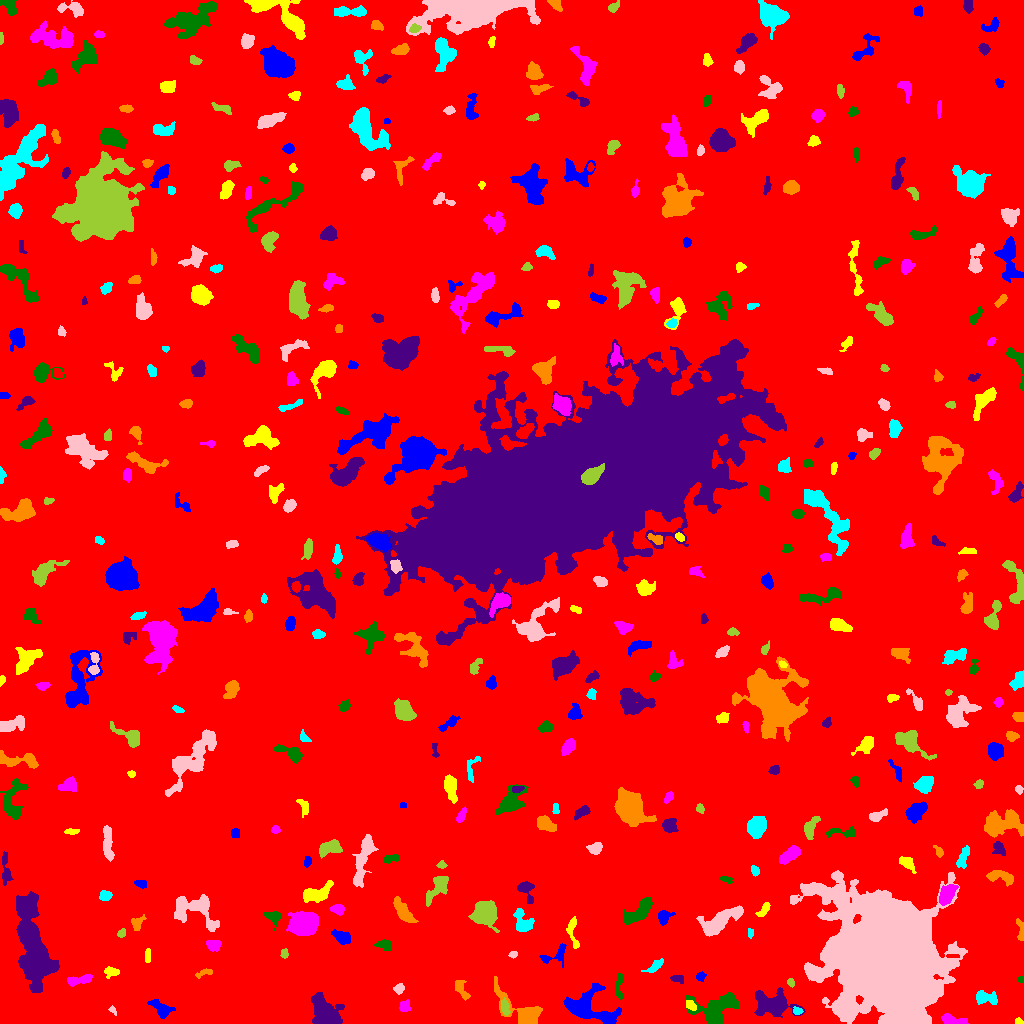

The file beside this chart, header and first rows:
ID, X, Y, A, B, theta, total_flux, mu_max, mu_median, mu_mean, R_fwhm, R_e, R10, R90, x_start, x_end, y_start, y_end, area, greylevel
0, 505.9, 515.8, 298.9, 298.6, -1.314, 1630779, 12.0, 1.0, 1.885, 97.02, 235.2, 88.79, 390.4, 0, 1023, 0, 1023, 865305, 1.885
1, 587, 14.45, 12.63, 6.385, -0.3481, 3329, 16.0, 3.0, 3.599, 6.333, 7.569, 2.764, 13.35, 563, 621, 0, 40, 925, 8.599
2, 1019, 1.512, 1.857, 1.345, -0.2273, 84.0, 4.0, 2.0, 1.714, 2.932, 1.871, 0.7979, 2.932, 1015, 1023, 0, 6, 49, 6.714
3, 952, 3.353, 6.6, 2.114, -0.2212, 729.0, 7.0, 4.0, 3.701, 5.781, 4.406, 1.784, 6.699, 941, 968, 0, 10, 197, 8.701
4, 717.2, 16.59, 13.14, 6.946, 0.1949, 3378, 11.0, 4.0, 4.331, 7.181, 9.009, 3.338, 14.21, 685, 738, 0, 32, 780, 7.331
5, 325.7, 9.383, 8.258, 5.448, -0.9199, 5127, 18.0, 6.0, 7.293, 9.097, 7.548, 3.038, 12.22, 311, 344, 0, 31, 703, 11.29
6, 523, 11.62, 14.9, 5.727, -0.6407, 2688, 13.0, 3.0, 4.329, 7.001, 7.225, 2.821, 12.09, 494, 542, 0, 47, 621, 8.329
7, 797.5, 12.37, 2.31, 1.764, -0.2885, 174.0, 5.0, 2.5, 2.486, 3.338, 2.585, 0.9772, 3.949, 793, 803, 9, 17, 70, 9.486
8, 112.5, 13.48, 2.392, 1.329, -0.9207, 87.0, 5.0, 1.0, 1.706, 1.954, 1.871, 0.5642, 3.338, 108, 116, 8, 18, 51, 8.706
9, 504.9, 16.15, 4.3, 1.907, -1.333, 216.0, 4.0, 2.0, 1.742, 4.787, 3.568, 1.262, 5.528, 501, 510, 8, 26, 124, 8.742
10, 15.95, 20.52, 3.285, 1.944, -1.398, 274.0, 5.0, 2.0, 2.383, 4.107, 3.241, 1.262, 4.983, 11, 20, 13, 27, 115, 8.383
11, 161.4, 14.25, 6.239, 3.305, -0.5777, 917.0, 8.0, 3.0, 3.568, 6.18, 5.046, 1.871, 7.899, 147, 175, 5, 24, 257, 7.568
12, 690.3, 18.48, 3.061, 1.898, -0.7429, 221.0, 5.0, 2.0, 2.326, 3.868, 3.09, 1.128, 4.583, 686, 696, 13, 23, 95, 10.33
13, 404.5, 16.76, 2.978, 2.679, 0.7014, 371.0, 5.0, 3.0, 3.118, 4.918, 3.478, 1.493, 5.412, 399, 411, 12, 24, 119, 7.118
14, 618.7, 36.74, 7.259, 1.72, 1.54, 210.0, 3.0, 1.0, 1.321, 4.583, 3.868, 1.382, 5.997, 615, 623, 24, 50, 159, 6.321
15, 774, 18.24, 7.954, 5.174, -0.0677, 5068, 29.0, 4.0, 7.01, 5.944, 6.408, 2.394, 12.22, 754, 805, 6, 36, 723, 11.01
16, 461, 35.17, 5.716, 2.169, -1.15, 390.0, 6.0, 2.0, 2.216, 4.853, 3.827, 1.382, 5.944, 455, 470, 23, 43, 176, 8.216
17, 984.2, 26.27, 5.419, 2.675, -0.2286, 738.0, 10.0, 2.0, 3.062, 4.26, 3.827, 1.493, 6.84, 976, 997, 19, 33, 241, 8.062
18, 399.1, 35.03, 2.357, 2.021, 0.7566, 171.0, 4.0, 2.0, 1.781, 4.029, 2.764, 1.128, 4.334, 393, 404, 29, 40, 96, 7.781
19, 791, 40.83, 1.882, 1.39, -1.055, 89.0, 5.0, 1.0, 1.508, 2.111, 1.954, 0.5642, 3.241, 787, 794, 36, 45, 59, 7.508
20, 285.4, 49.13, 8.594, 4.563, 0.6162, 2143, 9.0, 4.0, 4.145, 8.058, 7.225, 2.877, 11.11, 268, 299, 35, 66, 517, 8.145
21, 700.6, 46.81, 2.219, 2.011, 0.3078, 132.0, 4.0, 2.0, 1.671, 3.613, 2.523, 0.9772, 4.107, 696, 706, 42, 52, 79, 6.671
22, 111.1, 51.62, 3.747, 2.287, -0.03488, 282.0, 4.0, 2.0, 2.169, 5.262, 3.568, 1.493, 5.528, 104, 119, 45, 57, 130, 9.169
23, 78.81, 43.36, 6.795, 1.937, 0.1413, 368.0, 4.0, 2.0, 1.795, 6.103, 4.26, 1.693, 6.794, 67, 92, 37, 49, 205, 7.795
24, 1020, 43.8, 1.641, 1.357, 0.1167, 65.0, 3.0, 2.0, 1.512, 2.706, 1.954, 0.7979, 2.932, 1017, 1023, 41, 47, 43, 7.512
25, 677.9, 44.39, 3.774, 1.937, -0.2229, 284.0, 5.0, 3.0, 2.958, 4.787, 3.241, 1.262, 4.754, 670, 683, 40, 48, 96, 6.958
26, 205.1, 50.81, 4.834, 1.661, 0.3051, 133.0, 3.0, 1.0, 1.343, 3.7, 3.09, 1.128, 4.754, 195, 212, 45, 55, 99, 6.343
27, 654.6, 57.1, 5.176, 2.09, 0.6369, 478.0, 8.0, 3.0, 3.252, 4.107, 3.827, 1.382, 6.077, 641, 663, 51, 65, 147, 7.252
28, 513.1, 68.96, 1.958, 1.486, 0.1308, 131.0, 5.0, 2.0, 2.339, 2.821, 2.185, 0.7979, 3.385, 508, 517, 65, 72, 56, 7.339
29, 284.5, 69.54, 2.441, 1.795, 1.42, 149.0, 5.0, 2.0, 2.159, 2.877, 2.585, 0.9772, 3.989, 280, 288, 65, 75, 69, 7.159
30, 189.7, 72.99, 2.839, 1.15, -0.1275, 111.0, 4.0, 2.0, 1.85, 3.432, 2.257, 0.7979, 3.523, 184, 195, 70, 75, 60, 6.85
31, 555.4, 69.12, 8.741, 4.065, 0.52, 424.0, 5.0, 2.0, 1.936, 4.068, 4.687, 1.784, 7.421, 539, 566, 56, 80, 219, 6.936
32, 147.6, 68.71, 3.914, 1.09, 1.533, 148.0, 6.0, 2.0, 1.783, 2.821, 2.585, 0.7979, 3.949, 145, 150, 61, 75, 83, 6.783
33, 213.1, 77.89, 3.442, 2.723, -0.08584, 480.0, 7.0, 3.0, 3.158, 4.297, 3.827, 1.493, 6.077, 206, 221, 72, 83, 152, 8.158
34, 384.1, 77.98, 4.078, 2.292, -0.2616, 305.0, 4.0, 2.0, 2.103, 5.47, 3.742, 1.493, 5.754, 374, 391, 72, 84, 145, 7.103
35, 28.83, 87.56, 3.19, 2.368, -0.4065, 266.0, 4.0, 2.0, 2.015, 5.262, 3.478, 1.382, 5.262, 23, 36, 81, 94, 132, 16.02
36, 1020, 93.41, 6.458, 1.68, -1.468, 172.0, 3.0, 1.0, 1.398, 4.029, 3.338, 1.262, 5.293, 1016, 1023, 83, 105, 123, 7.398
37, 749.9, 90.52, 2.368, 1.331, -1.461, 125.0, 5.0, 2.0, 2.273, 2.646, 2.111, 0.7979, 3.523, 748, 753, 85, 95, 55, 9.273
38, 719.1, 102.1, 12.25, 4.255, 0.5246, 2736, 12.0, 4.0, 4.262, 7.653, 7.715, 2.932, 12.3, 696, 743, 87, 118, 642, 8.262
39, 121.6, 90.3, 2.351, 1.752, 0.8976, 176.0, 5.0, 2.5, 2.588, 3.29, 2.523, 0.9772, 3.949, 117, 125, 86, 95, 68, 10.59
40, 992, 90.11, 4.003, 2.992, -0.3184, 1006, 10.0, 5.0, 5.005, 6.024, 4.406, 1.784, 6.794, 983, 1001, 82, 96, 201, 10
41, 341.9, 86.34, 4.776, 2.788, -0.4745, 808.0, 9.0, 4.0, 3.885, 4.549, 4.549, 1.784, 7.069, 331, 350, 79, 94, 208, 7.885
42, 572.9, 91.17, 9.502, 2.375, -1.423, 551.0, 7.0, 3.0, 2.797, 4.297, 4.37, 1.693, 6.933, 566, 579, 75, 107, 197, 7.797
43, 302.8, 99.57, 5.792, 4.615, 0.1447, 11937, 63.0, 12.0, 18.09, 6.77, 6.358, 2.459, 10.91, 286, 318, 88, 112, 660, 22.09
44, 273.4, 106.8, 4.278, 3.287, -0.6511, 486.0, 6.0, 3.0, 2.876, 5.352, 4.068, 1.596, 6.358, 263, 281, 93, 112, 169, 7.876
45, 34.55, 71.39, 22.9, 6.769, -1.385, 15452, 37.0, 5.0, 7.454, 7.313, 11.48, 3.785, 21.31, 16, 59, 31, 132, 2073, 11.45
46, 137, 100, 3.972, 2.83, 1.063, 302.0, 6.0, 2.0, 2.173, 3.478, 3.785, 1.382, 5.836, 131, 146, 93, 109, 139, 9.173
47, 521.9, 101.6, 6.456, 3.676, -1.195, 1397, 12.0, 4.0, 4.704, 5.642, 5.015, 1.954, 8.253, 513, 534, 92, 115, 297, 9.704
48, 889.5, 62.48, 23.9, 20.58, -0.8033, 348269, 238.0, 9.0, 23.7, 11.94, 22.57, 7.001, 47.58, 790, 967, 0, 153, 14692, 27.7
49, 485.1, 110.1, 5.755, 5.366, 0.7008, 4842, 20.0, 8.0, 8.45, 8.538, 6.91, 2.821, 10.93, 468, 499, 91, 123, 573, 12.45
50, 106.2, 94.54, 23.48, 8.267, 0.1458, 5246, 10.0, 4.0, 3.804, 11.75, 11.58, 4.478, 18.26, 76, 162, 70, 116, 1379, 7.804
51, 663.8, 106.8, 3.488, 2.858, 0.7268, 714.0, 10.0, 4.0, 4.38, 4.82, 3.742, 1.493, 5.997, 658, 675, 98, 113, 163, 9.38
52, 763.5, 113.6, 4.758, 2.035, 0.8912, 307.0, 4.0, 2.5, 2.516, 5.836, 3.785, 1.493, 5.585, 755, 770, 107, 121, 122, 6.516
53, 337.3, 114.3, 3.44, 2.379, -0.134, 470.0, 7.0, 3.0, 3.588, 4.514, 3.656, 1.493, 5.585, 329, 344, 108, 119, 131, 7.588
54, 638.3, 110.6, 8.649, 3.466, 0.6975, 1771, 10.0, 4.0, 4.267, 7.527, 6.333, 2.585, 9.885, 623, 652, 99, 126, 415, 8.267
55, 525.7, 134.7, 5.235, 3.387, -1.136, 526.0, 8.0, 2.0, 2.469, 4.107, 3.785, 1.382, 6.507, 517, 534, 120, 142, 213, 7.469
56, 403.1, 111.1, 6.743, 2.662, -0.944, 826.0, 7.0, 2.0, 2.622, 5.262, 4.983, 1.954, 8.117, 393, 418, 101, 127, 315, 7.622
57, 105.6, 127.7, 2.955, 2.234, 0.1742, 392.0, 7.0, 3.0, 3.322, 4.029, 3.29, 1.262, 5.202, 99, 112, 123, 133, 118, 10.32
58, 195.7, 112.4, 13.62, 7.916, -0.4499, 2484, 9.0, 3.0, 3.398, 7.464, 8.575, 3.192, 13.49, 174, 219, 92, 129, 731, 7.398
59, 438.5, 136.5, 8.211, 3.409, 0.9308, 670.0, 6.0, 2.0, 1.909, 5.585, 5.293, 1.954, 8.704, 426, 448, 117, 147, 351, 7.909
... 393 more rows
